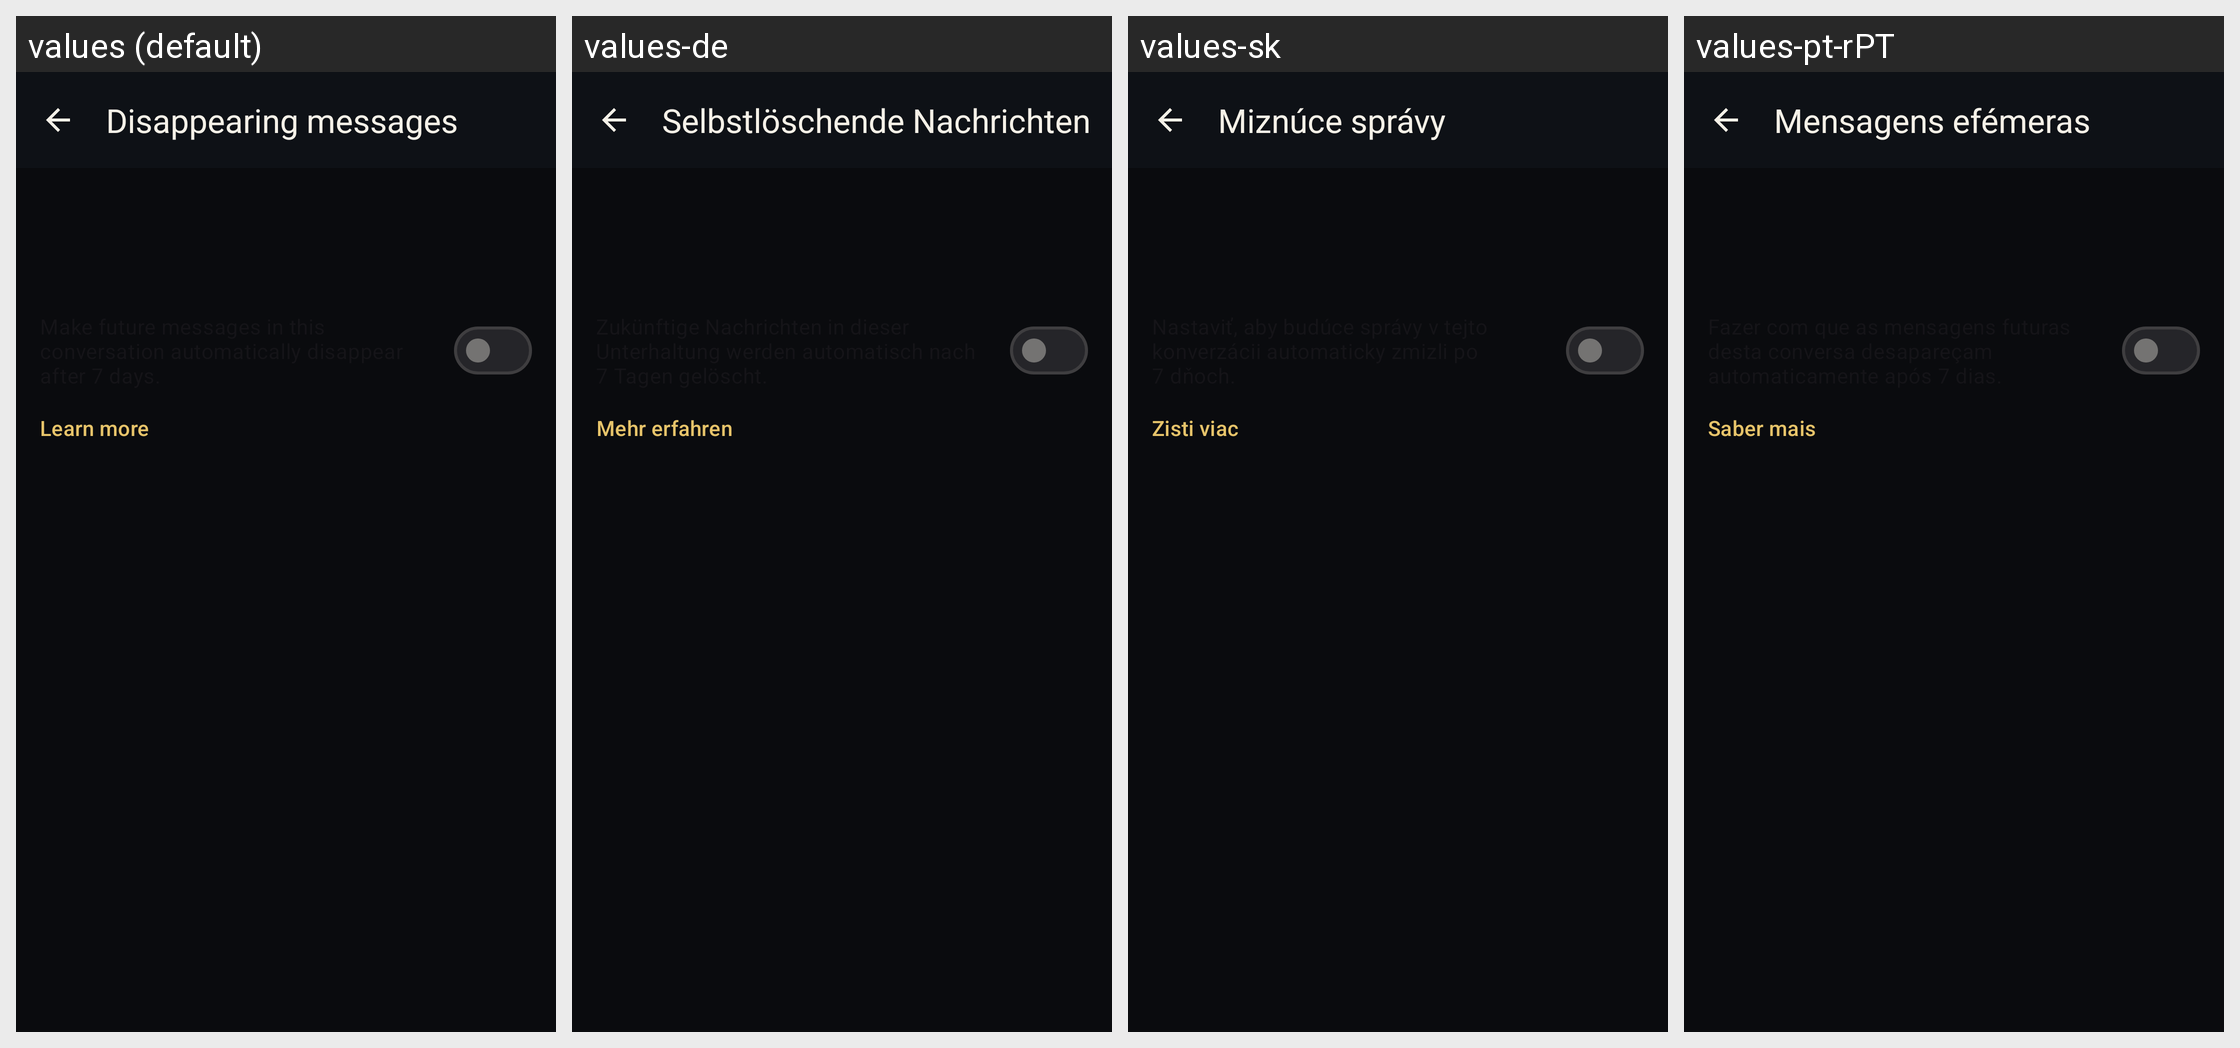

For this localized Android screen grid, give each drawn string resource with its value in every locale shown.
Android screen res/layout/fragment_conversation_settings.xml rendered under 4 locales, left to right: values (default), values-de, values-sk, values-pt-rPT. Device: Nexus 5 (rendered at 1080×1920; each locale shown at half size, 540×960, under a caption strip naming it); theme BaqqaTheme.
Other locales in the repository, not shown: values-ar, values-ast, values-az, values-bg, values-bn, values-br, values-bs, values-ca, values-cs, values-es, values-es-rCU, values-eu, values-fa, values-fi, values-fr, values-gl, values-he, values-hi, values-hu, values-is, values-it, values-ja, values-ka, values-ko, values-lt, values-mk, values-ms, values-my, values-nb, values-nl, values-oc, values-pl, values-pt-rBR, values-ro, values-ru, values-sq, values-sr, values-sv, values-sw, values-tr, values-uk, values-zh-rCN, values-zh-rTW.
Strings drawn on this screen, with the default value and each locale's value (text and hints the layout hard-codes, and strings that could not be matched under every locale, appear in the picture but are not listed):

disappearing_messages_title
  values: Disappearing messages
  values-de: Selbstlöschende Nachrichten
  values-sk: Miznúce správy
  values-pt-rPT: Mensagens efémeras

learn_more
  values: Learn more
  values-de: Mehr erfahren
  values-sk: Zisti viac
  values-pt-rPT: Saber mais
